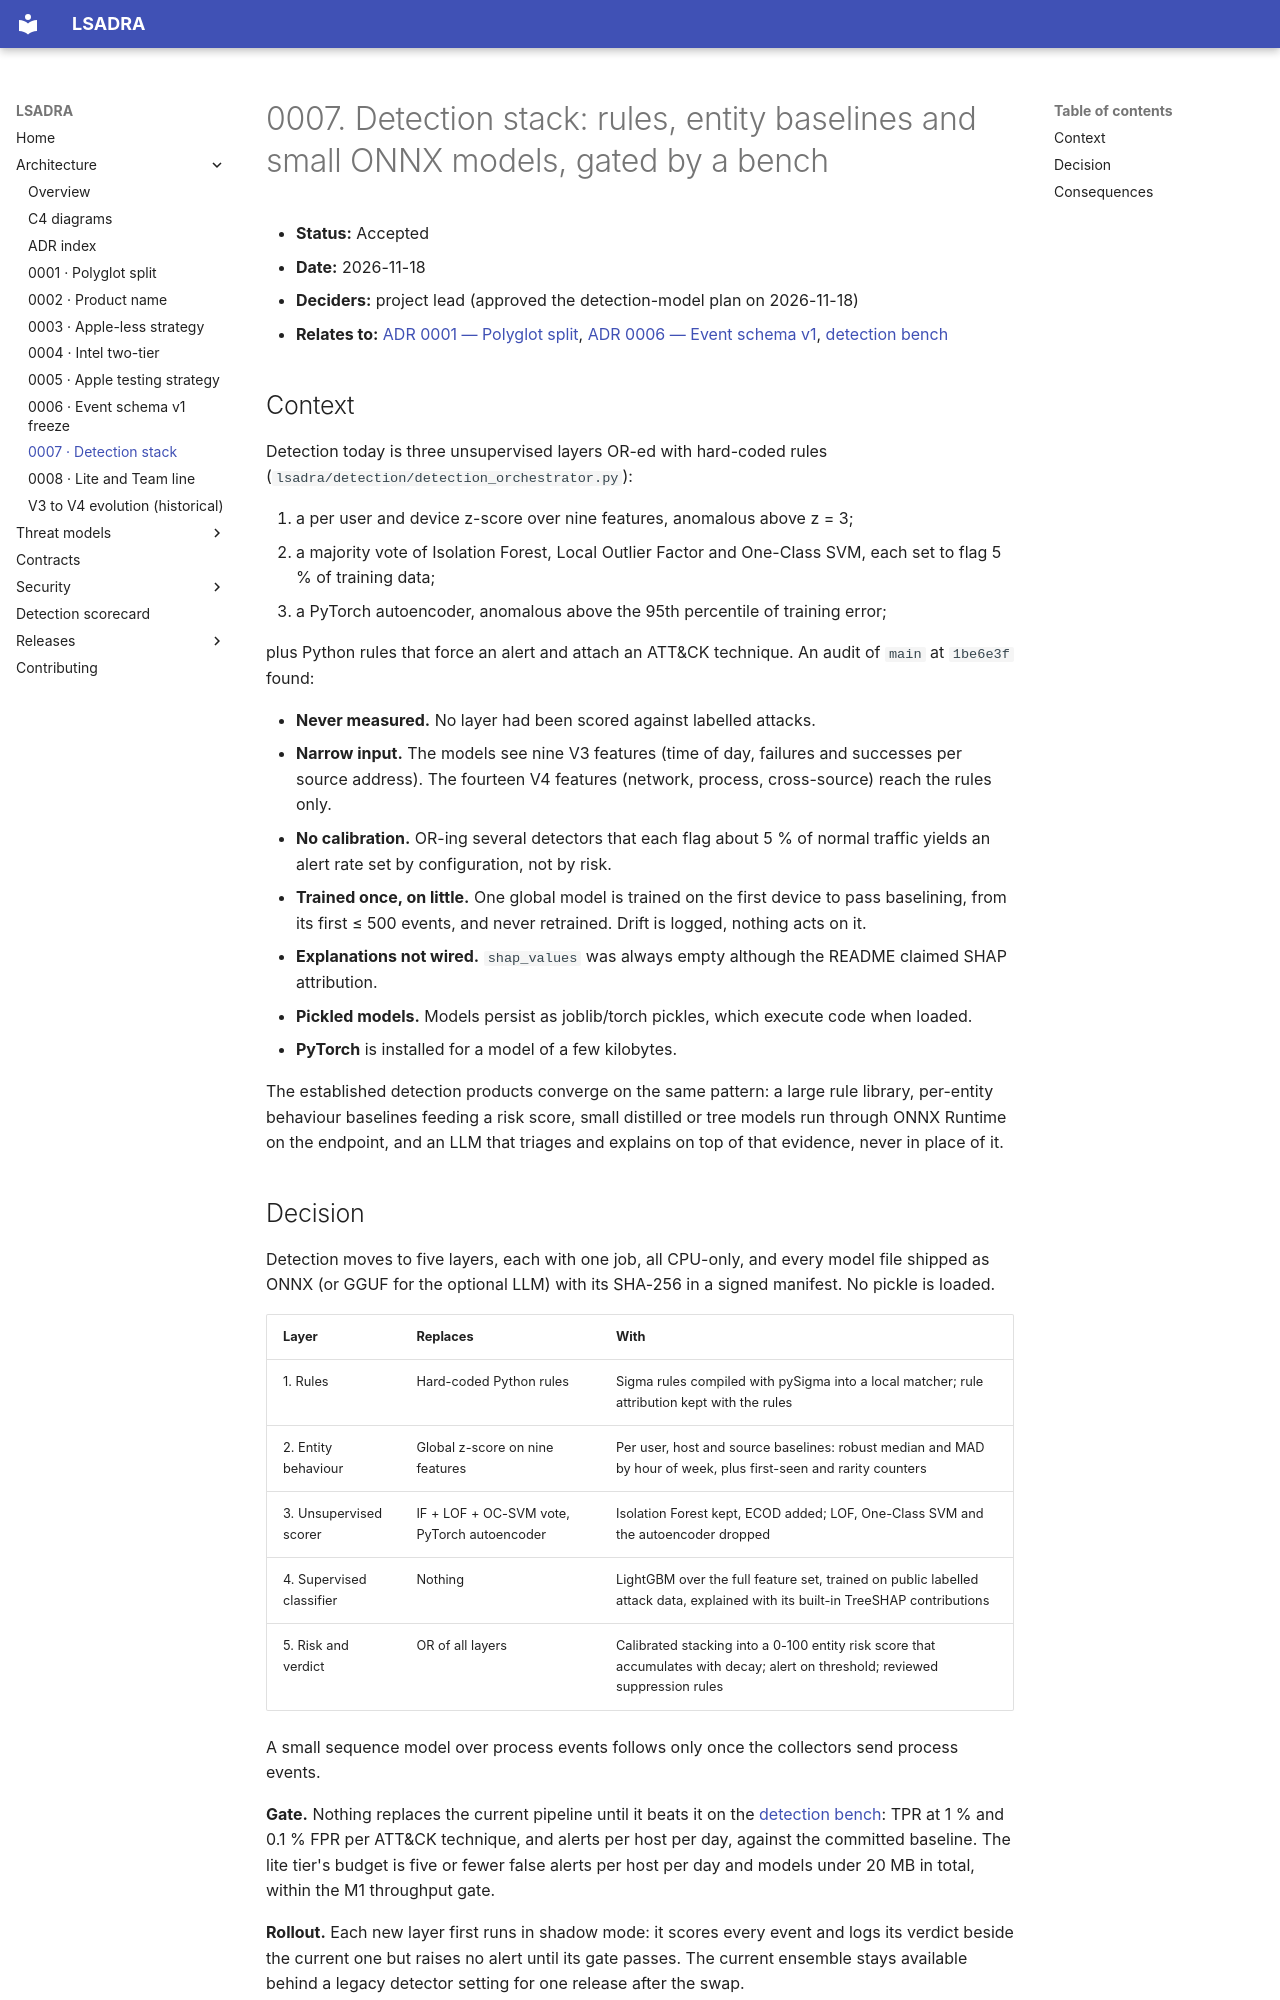

repository: tsmanral/lsadra · page: architecture/adr/0007-detection-stack/index.html · generator: mkdocs

# 0007. Detection stack: rules, entity baselines and small ONNX models, gated by a bench

- **Status:** Accepted
- **Date:** 2026-11-18
- **Deciders:** project lead (approved the detection-model plan on 2026-11-18)
- **Relates to:** [ADR 0001 — Polyglot split](0001-rust-collector-split.md), [ADR 0006 — Event schema v1](0006-event-schema-v1-freeze.md), [detection bench](https://github.com/tsmanral/lsadra/blob/main/benchmarks/detection/README.md)

## Context

Detection today is three unsupervised layers OR-ed with hard-coded rules
(`lsadra/detection/detection_orchestrator.py`):

1. a per user and device z-score over nine features, anomalous above z = 3;
2. a majority vote of Isolation Forest, Local Outlier Factor and One-Class SVM,
   each set to flag 5 % of training data;
3. a PyTorch autoencoder, anomalous above the 95th percentile of training error;

plus Python rules that force an alert and attach an ATT&CK technique. An audit of
`main` at `1be6e3f` found:

- **Never measured.** No layer had been scored against labelled attacks.
- **Narrow input.** The models see nine V3 features (time of day, failures and
  successes per source address). The fourteen V4 features (network, process,
  cross-source) reach the rules only.
- **No calibration.** OR-ing several detectors that each flag about 5 % of
  normal traffic yields an alert rate set by configuration, not by risk.
- **Trained once, on little.** One global model is trained on the first device
  to pass baselining, from its first ≤ 500 events, and never retrained. Drift is
  logged, nothing acts on it.
- **Explanations not wired.** `shap_values` was always empty although the README
  claimed SHAP attribution.
- **Pickled models.** Models persist as joblib/torch pickles, which execute code
  when loaded.
- **PyTorch** is installed for a model of a few kilobytes.

The established detection products converge on the same pattern: a large
rule library, per-entity behaviour baselines feeding a risk score, small
distilled or tree models run through ONNX Runtime on the endpoint, and an LLM
that triages and explains on top of that evidence, never in place of it.
